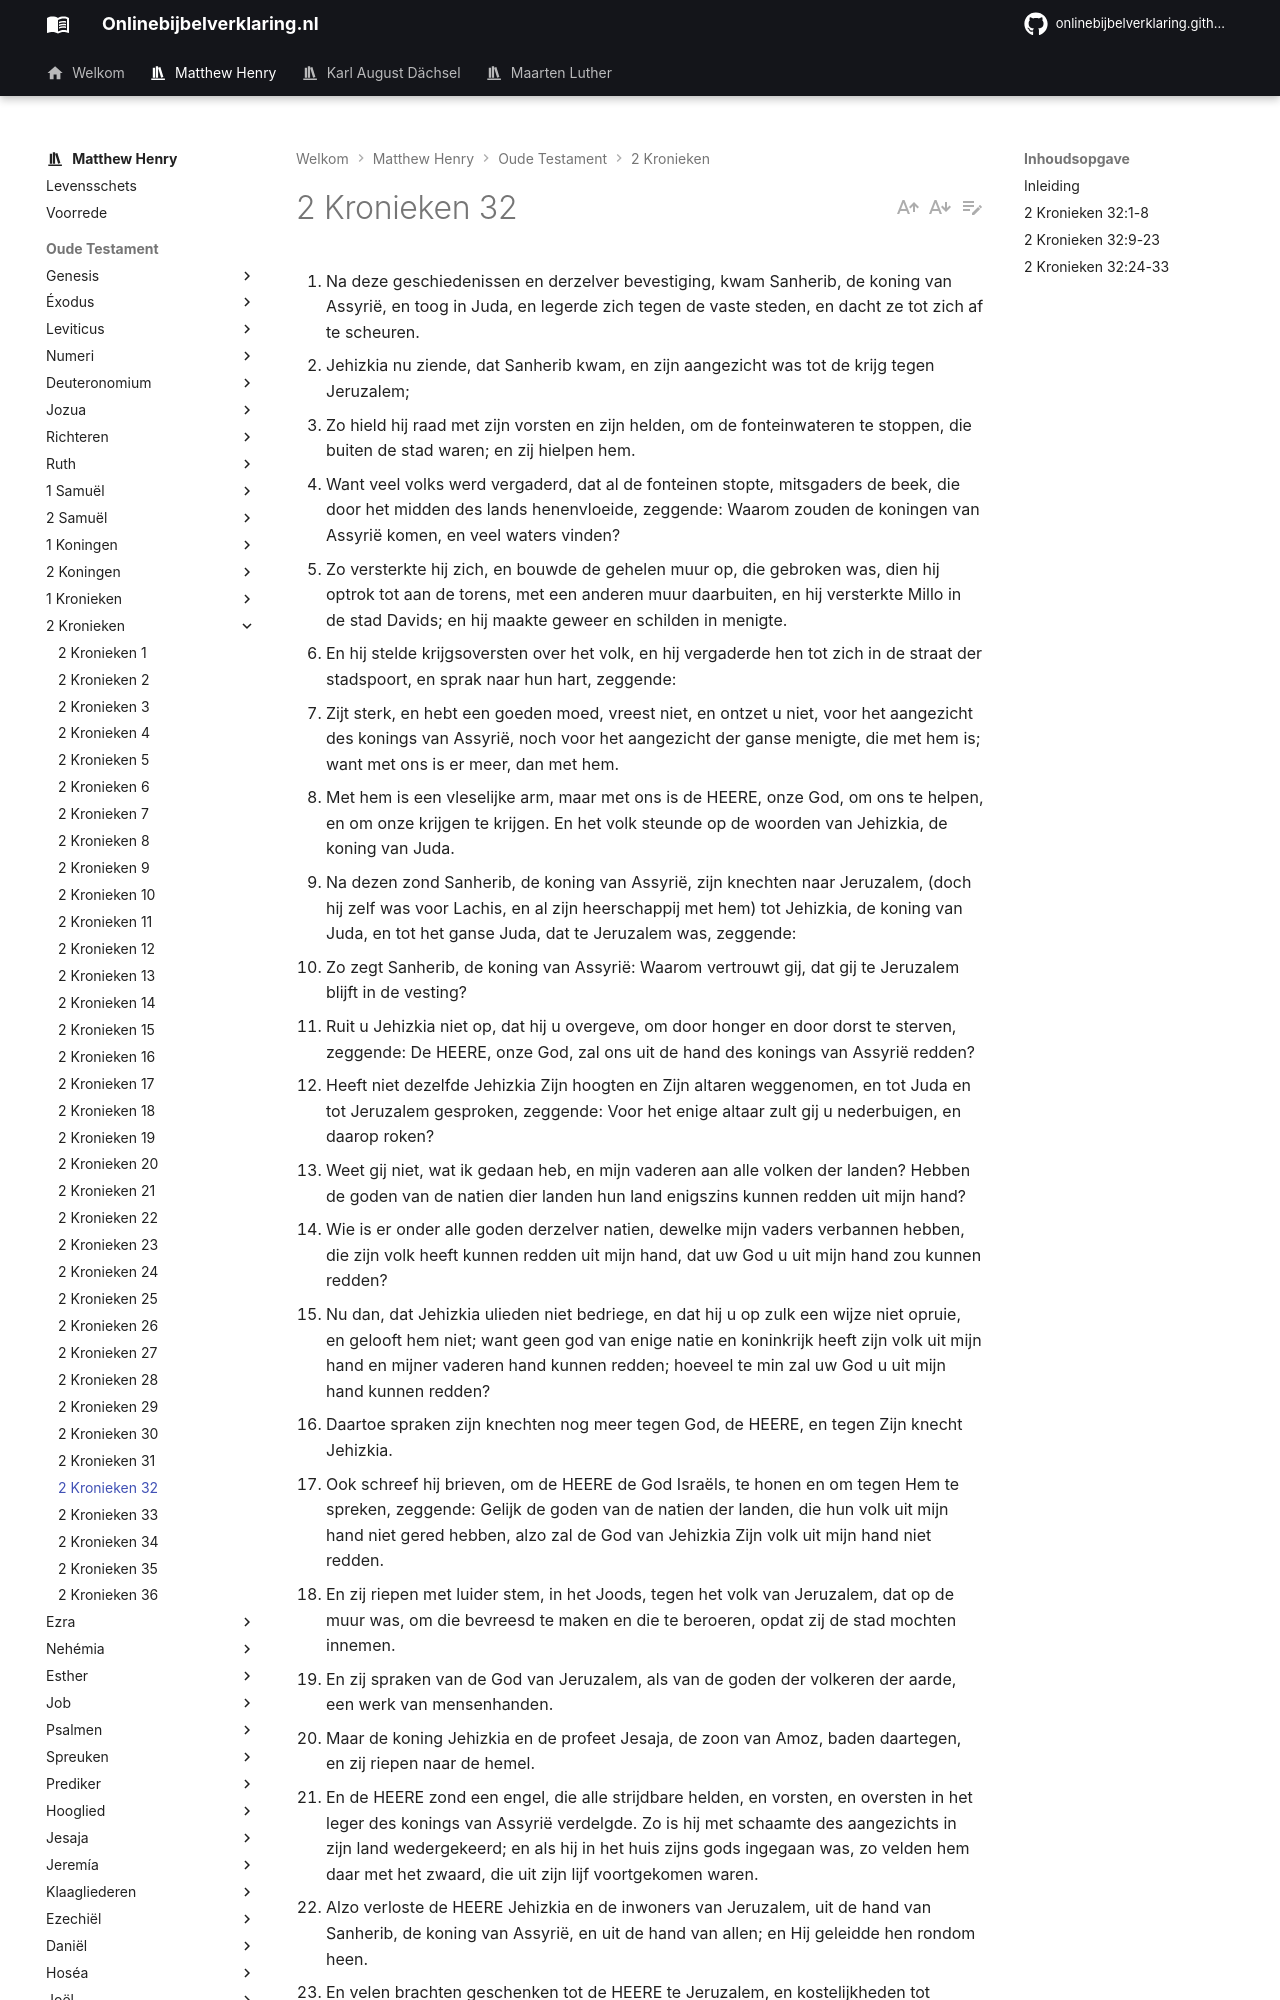

repository: onlinebijbelverklaring/dev-preview · page: matthewhenry/2Kronieken/2Kronieken32/index.html · generator: mkdocs

1. Na deze geschiedenissen en derzelver bevestiging, kwam Sanherib, de koning van Assyrië, en toog in Juda, en legerde zich tegen de vaste steden, en dacht ze tot zich af te scheuren. 
2. Jehizkia nu ziende, dat Sanherib kwam, en zijn aangezicht was tot de krijg tegen Jeruzalem; 
3. Zo hield hij raad met zijn vorsten en zijn helden, om de fonteinwateren te stoppen, die buiten de stad waren; en zij hielpen hem. 
4. Want veel volks werd vergaderd, dat al de fonteinen stopte, mitsgaders de beek, die door het midden des lands henenvloeide, zeggende: Waarom zouden de koningen van Assyrië komen, en veel waters vinden? 
5. Zo versterkte hij zich, en bouwde de gehelen muur op, die gebroken was, dien hij optrok tot aan de torens, met een anderen muur daarbuiten, en hij versterkte Millo in de stad Davids; en hij maakte geweer en schilden in menigte. 
6. En hij stelde krijgsoversten over het volk, en hij vergaderde hen tot zich in de straat der stadspoort, en sprak naar hun hart, zeggende: 
7. Zijt sterk, en hebt een goeden moed, vreest niet, en ontzet u niet, voor het aangezicht des konings van Assyrië, noch voor het aangezicht der ganse menigte, die met hem is; want met ons is er meer, dan met hem. 
8. Met hem is een vleselijke arm, maar met ons is de HEERE, onze God, om ons te helpen, en om onze krijgen te krijgen. En het volk steunde op de woorden van Jehizkia, de koning van Juda. 
9. Na dezen zond Sanherib, de koning van Assyrië, zijn knechten naar Jeruzalem, (doch hij zelf was voor Lachis, en al zijn heerschappij met hem) tot Jehizkia, de koning van Juda, en tot het ganse Juda, dat te Jeruzalem was, zeggende: 
10. Zo zegt Sanherib, de koning van Assyrië: Waarom vertrouwt gij, dat gij te Jeruzalem blijft in de vesting? 
11. Ruit u Jehizkia niet op, dat hij u overgeve, om door honger en door dorst te sterven, zeggende: De HEERE, onze God, zal ons uit de hand des konings van Assyrië redden? 
12. Heeft niet dezelfde Jehizkia Zijn hoogten en Zijn altaren weggenomen, en tot Juda en tot Jeruzalem gesproken, zeggende: Voor het enige altaar zult gij u nederbuigen, en daarop roken? 
13. Weet gij niet, wat ik gedaan heb, en mijn vaderen aan alle volken der landen? Hebben de goden van de natien dier landen hun land enigszins kunnen redden uit mijn hand? 
14. Wie is er onder alle goden derzelver natien, dewelke mijn vaders verbannen hebben, die zijn volk heeft kunnen redden uit mijn hand, dat uw God u uit mijn hand zou kunnen redden? 
15. Nu dan, dat Jehizkia ulieden niet bedriege, en dat hij u op zulk een wijze niet opruie, en gelooft hem niet; want geen god van enige natie en koninkrijk heeft zijn volk uit mijn hand en mijner vaderen hand kunnen redden; hoeveel te min zal uw God u uit mijn hand kunnen redden? 
16. Daartoe spraken zijn knechten nog meer tegen God, de HEERE, en tegen Zijn knecht Jehizkia. 
17. Ook schreef hij brieven, om de HEERE de God Israëls, te honen en om tegen Hem te spreken, zeggende: Gelijk de goden van de natien der landen, die hun volk uit mijn hand niet gered hebben, alzo zal de God van Jehizkia Zijn volk uit mijn hand niet redden. 
18. En zij riepen met luider stem, in het Joods, tegen het volk van Jeruzalem, dat op de muur was, om die bevreesd te maken en die te beroeren, opdat zij de stad mochten innemen. 
19. En zij spraken van de God van Jeruzalem, als van de goden der volkeren der aarde, een werk van mensenhanden. 
20. Maar de koning Jehizkia en de profeet Jesaja, de zoon van Amoz, baden daartegen, en zij riepen naar de hemel. 
21. En de HEERE zond een engel, die alle strijdbare helden, en vorsten, en oversten in het leger des konings van Assyrië verdelgde. Zo is hij met schaamte des aangezichts in zijn land wedergekeerd; en als hij in het huis zijns gods ingegaan was, zo velden hem daar met het zwaard, die uit zijn lijf voortgekomen waren. 
22. Alzo verloste de HEERE Jehizkia en de inwoners van Jeruzalem, uit de hand van Sanherib, de koning van Assyrië, en uit de hand van allen; en Hij geleidde hen rondom heen. 
23. En velen brachten geschenken tot de HEERE te Jeruzalem, en kostelijkheden tot Jehizkia, de koning van Juda, zodat hij daarna voor de ogen van alle heidenen verheven werd. 
24. In die dagen werd Jehizkia krank tot stervens toe, en hij bad tot de HEERE, Die sprak tot hem, en Hij gaf hem een wonderteken. 
25. Maar Jehizkia deed gene vergelding, naar de weldaad aan hem geschied, dewijl zijn hart verheven werd; daarom werd over hem, en over Juda en Jeruzalem, een grote toornigheid. 
26. Doch Jehizkia verootmoedigde zich om de verheffing zijns harten, hij en de inwoners van Jeruzalem, zodat de grote toornigheid des HEEREN over hen niet kwam in de dagen van Jehizkia. 
27. Jehizkia nu had zeer veel rijkdom en eer; en hij maakte zich schatkameren voor zilver en voor goud, en voor kostelijk gesteente, en voor specerijen, en voor schilden, en voor alle begeerlijk gereedschap; 
28. Ook schathuizen voor de inkomsten van koren, en most, en olie; en stallen voor allerlei beesten, en kooien voor de kudden. 
29. Daartoe had hij zich steden gemaakt, mitsgaders bezitting van schapen en runderen in menigte; want
